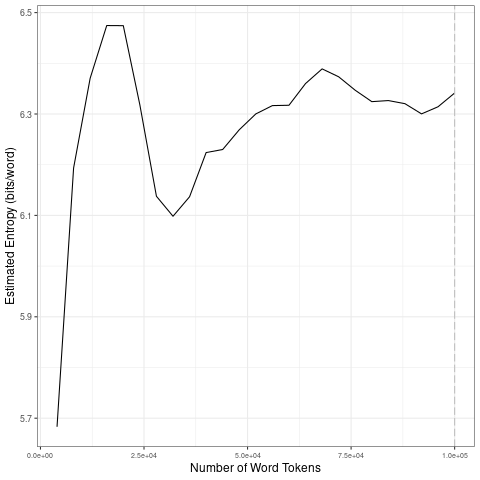

Source data for this figure (header and first rows):
file, entropy.Corpus.Size, entropy.Entropy, sd.Corpus.Size, sd.SD
data/2021_by_es/2021-03-29_tokens_1-gram…, 4000, 5.683, 20000, 0.3314
data/2021_by_es/2021-03-29_tokens_1-gram…, 8000, 6.193, 40000, 0.08836
data/2021_by_es/2021-03-29_tokens_1-gram…, 12000, 6.371, 60000, 0.03721
data/2021_by_es/2021-03-29_tokens_1-gram…, 16000, 6.474, 80000, 0.02477
data/2021_by_es/2021-03-29_tokens_1-gram…, 20000, 6.474, 1e+05, 0.01519
data/2021_by_es/2021-03-29_tokens_1-gram…, 24000, 6.318, 20000, 0.3314
data/2021_by_es/2021-03-29_tokens_1-gram…, 28000, 6.138, 40000, 0.08836
data/2021_by_es/2021-03-29_tokens_1-gram…, 32000, 6.098, 60000, 0.03721
data/2021_by_es/2021-03-29_tokens_1-gram…, 36000, 6.137, 80000, 0.02477
data/2021_by_es/2021-03-29_tokens_1-gram…, 40000, 6.224, 1e+05, 0.01519
data/2021_by_es/2021-03-29_tokens_1-gram…, 44000, 6.23, 20000, 0.3314
data/2021_by_es/2021-03-29_tokens_1-gram…, 48000, 6.269, 40000, 0.08836
data/2021_by_es/2021-03-29_tokens_1-gram…, 52000, 6.3, 60000, 0.03721
data/2021_by_es/2021-03-29_tokens_1-gram…, 56000, 6.317, 80000, 0.02477
data/2021_by_es/2021-03-29_tokens_1-gram…, 60000, 6.317, 1e+05, 0.01519
data/2021_by_es/2021-03-29_tokens_1-gram…, 64000, 6.36, 20000, 0.3314
data/2021_by_es/2021-03-29_tokens_1-gram…, 68000, 6.389, 40000, 0.08836
data/2021_by_es/2021-03-29_tokens_1-gram…, 72000, 6.373, 60000, 0.03721
data/2021_by_es/2021-03-29_tokens_1-gram…, 76000, 6.347, 80000, 0.02477
data/2021_by_es/2021-03-29_tokens_1-gram…, 80000, 6.324, 1e+05, 0.01519
data/2021_by_es/2021-03-29_tokens_1-gram…, 84000, 6.327, 20000, 0.3314
data/2021_by_es/2021-03-29_tokens_1-gram…, 88000, 6.32, 40000, 0.08836
data/2021_by_es/2021-03-29_tokens_1-gram…, 92000, 6.3, 60000, 0.03721
data/2021_by_es/2021-03-29_tokens_1-gram…, 96000, 6.314, 80000, 0.02477
data/2021_by_es/2021-03-29_tokens_1-gram…, 1e+05, 6.341, 1e+05, 0.01519
